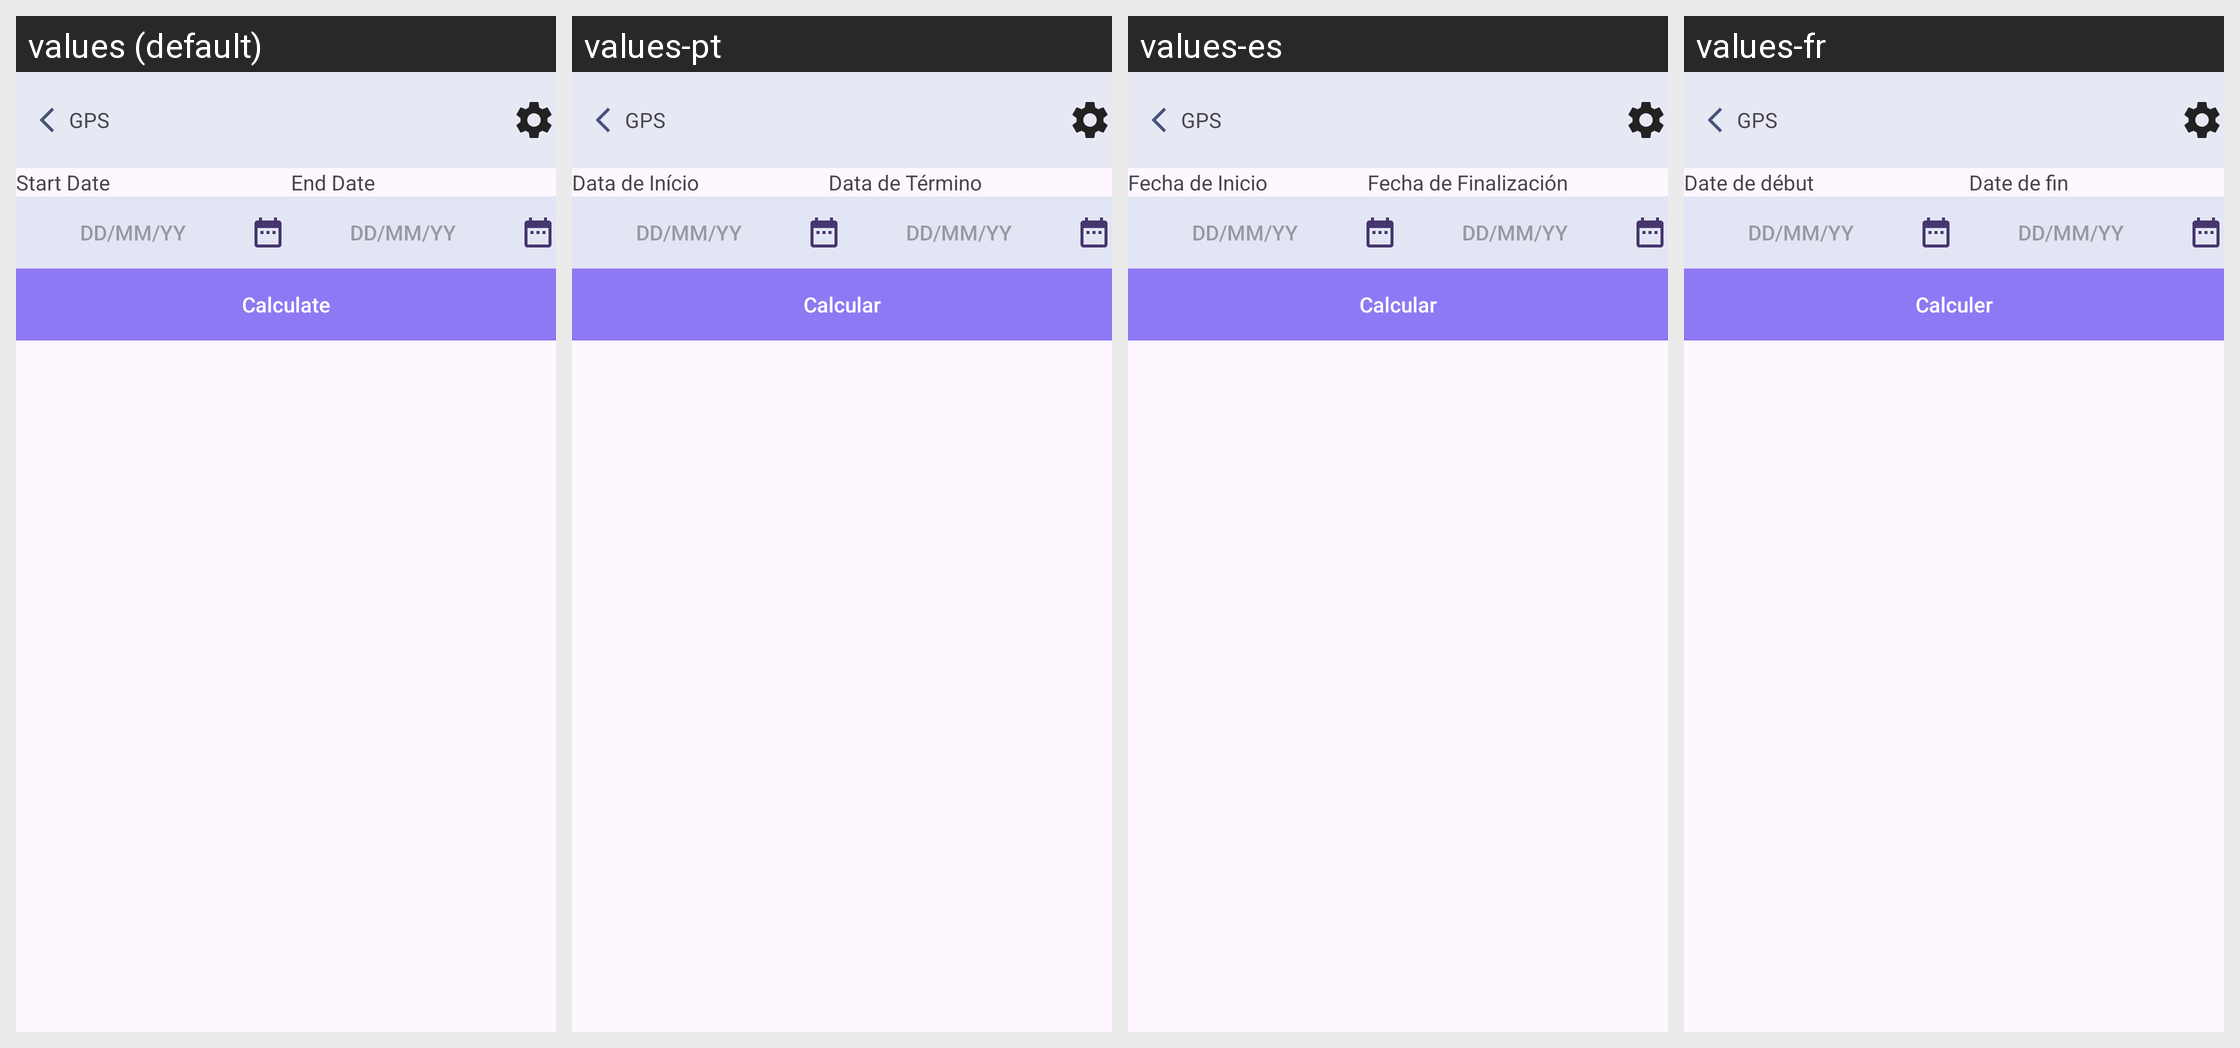

Here is an Android app screen in its default locale and in the app's own translations. Write out the translated-string differences for the strings that appear on this screen.
Android screen res/layout/date_calculator.xml rendered under 4 locales, left to right: values (default), values-pt, values-es, values-fr. Device: Nexus 5 (rendered at 1080×1920; each locale shown at half size, 540×960, under a caption strip naming it); theme Theme.GPSRouteFinder.
Other locales in the repository, not shown: values-ar, values-de, values-en, values-it, values-ko, values-pl, values-ru, values-th, values-tr, values-ur, values-vi, values-zh.
Strings drawn on this screen, with the default value and each locale's value (text and hints the layout hard-codes, and strings that could not be matched under every locale, appear in the picture but are not listed):

start_date
  values: Start Date
  values-pt: Data de Início
  values-es: Fecha de Inicio
  values-fr: Date de début

end_date
  values: End Date
  values-pt: Data de Término
  values-es: Fecha de Finalización
  values-fr: Date de fin

calculate
  values: Calculate
  values-pt: Calcular
  values-es: Calcular
  values-fr: Calculer

gps
  values: GPS
  values-pt: GPS
  values-es: GPS
  values-fr: GPS
